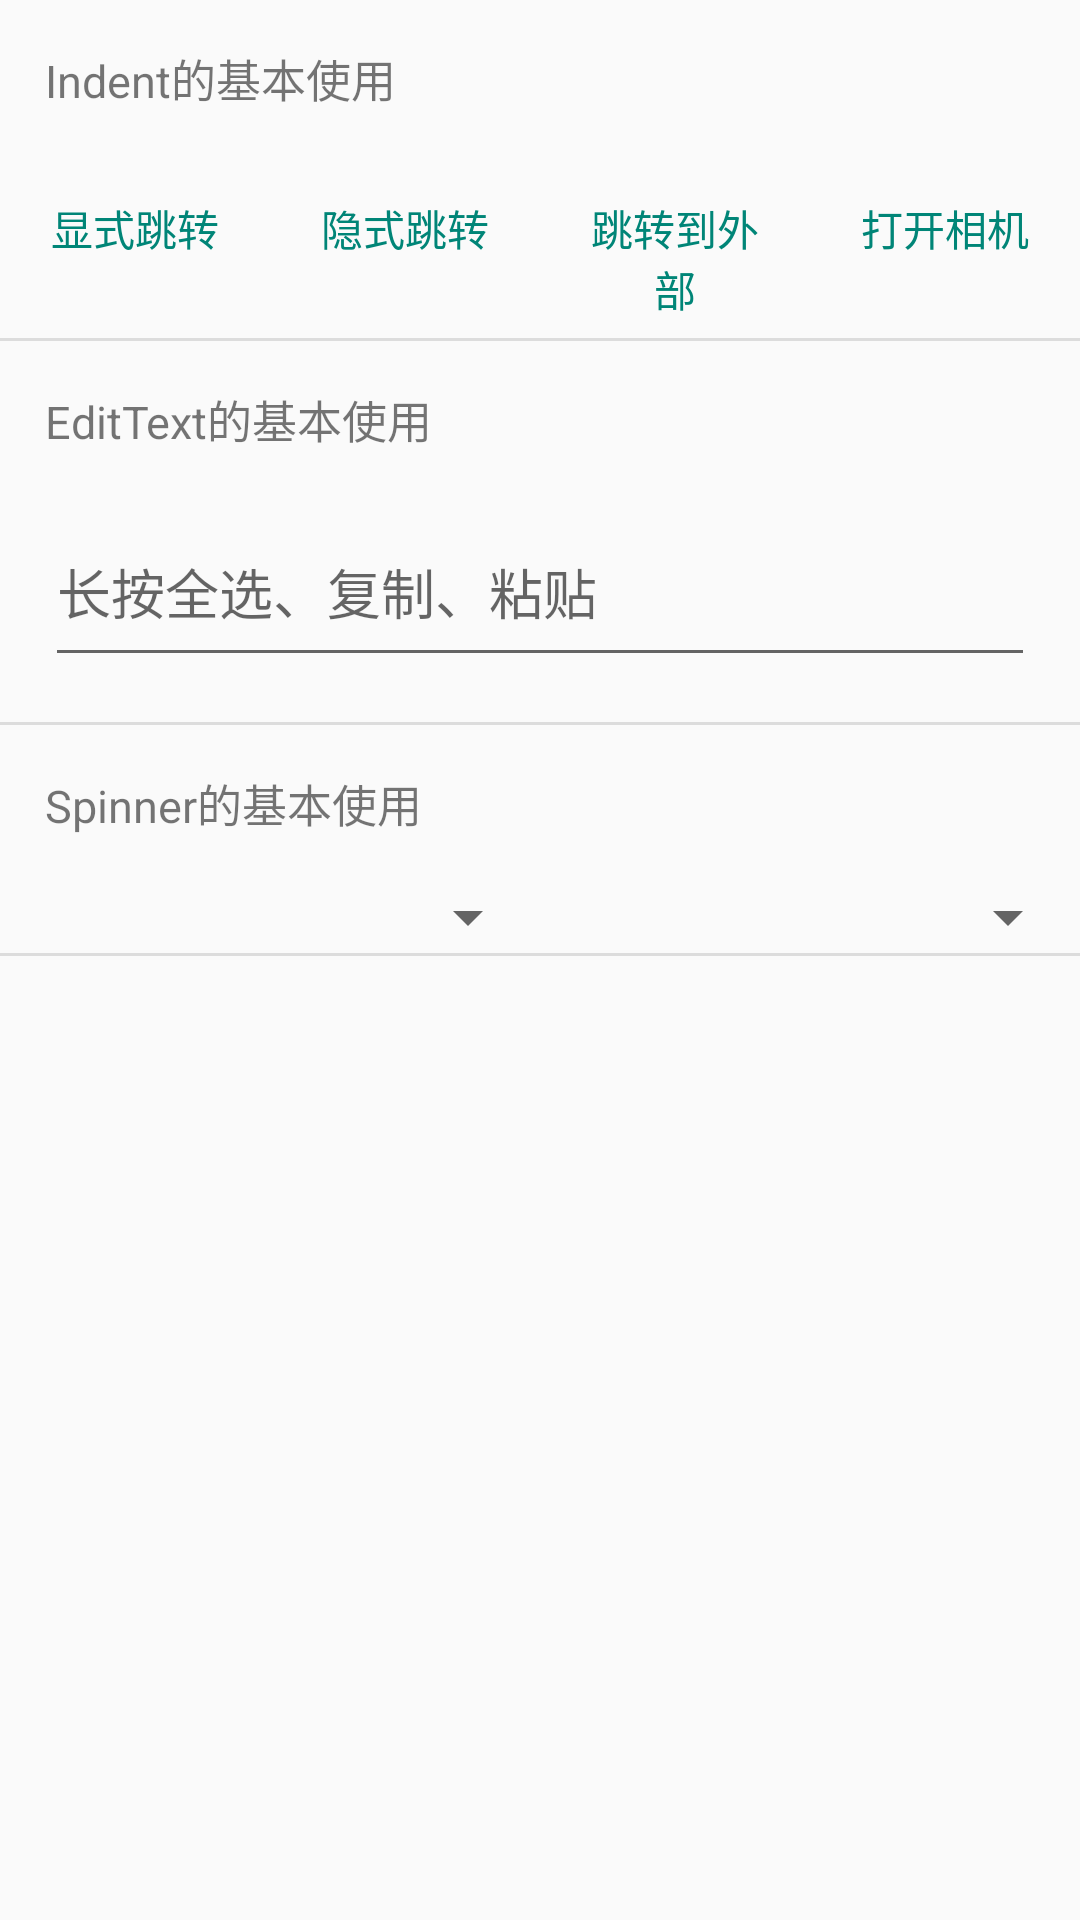

Write the Android layout XML for this screen, with the resource values it uses.
<!-- AndroidManifest.xml: application theme Theme.AppCompat.Light.NoActionBar -->
<!-- res/layout/fragment_main.xml -->
<?xml version="1.0" encoding="utf-8"?>

<ScrollView xmlns:android="http://schemas.android.com/apk/res/android"
    xmlns:tools="http://schemas.android.com/tools"
    android:layout_width="match_parent"
    android:layout_height="match_parent">
    <LinearLayout
        android:layout_width="match_parent"
        android:layout_height="wrap_content"
        tools:context=".view.fragments.MainFragment"
        android:orientation="vertical">

        <TextView
            android:layout_width="match_parent"
            android:layout_height="wrap_content"
            android:text="@string/tv_indent_demo_title"
            android:textSize="15sp"
            android:layout_margin="15dp"/>
        <LinearLayout
            android:layout_width="match_parent"
            android:layout_height="wrap_content"
            android:orientation="horizontal"
            android:weightSum="4">
            <Button
                android:id="@+id/btn_obvious_switch"
                style="?android:attr/buttonBarButtonStyle"
                android:layout_width="0dp"
                android:layout_height="wrap_content"
                android:layout_weight="1"
                android:text="@string/btn_obvious_switch_label" />

            <Button
                android:id="@+id/btn_implicit_switch"
                style="?android:attr/buttonBarButtonStyle"
                android:layout_width="0dp"
                android:layout_height="wrap_content"
                android:layout_weight="1"
                android:text="@string/btn_implicit_switch_label"/>

            <Button
                android:id="@+id/btn_switch_to_other_app_activity"
                style="?android:attr/buttonBarButtonStyle"
                android:layout_width="0dp"
                android:layout_height="wrap_content"
                android:layout_weight="1"
                android:text="@string/btn_switch_to_other_app_activity_label"/>
            <Button
                android:id="@+id/btn_switch_to_camera"
                style="?android:attr/buttonBarButtonStyle"
                android:layout_width="0dp"
                android:layout_height="wrap_content"
                android:layout_weight="1"
                android:text="@string/btn_switch_to_camera_label"/>
        </LinearLayout>

        <View
            android:layout_width="match_parent"
            android:layout_height="1dp"
            android:background="?android:attr/listDivider" />

        <TextView
            android:id="@+id/et_usage"
            android:layout_width="match_parent"
            android:layout_height="wrap_content"
            android:text="@string/edit_text_usage_title"
            android:textSize="15sp"
            android:layout_margin="15dp"/>
        <EditText
            android:id="@+id/edit_text"
            android:hint="@string/et_usage_hint"
            android:layout_width="match_parent"
            android:layout_height="60dp"
            android:inputType="text"
            android:layout_marginLeft="15dp"
            android:layout_marginRight="15dp"
            android:layout_marginBottom="15dp"/>

        <View
            android:layout_width="match_parent"
            android:layout_height="1dp"
            android:background="?android:attr/listDivider" />
        <TextView
            android:layout_width="match_parent"
            android:layout_height="wrap_content"
            android:layout_margin="15sp"
            android:text="@string/spinner_demo_title"
            android:textSize="15sp"/>
        <LinearLayout
            android:layout_width="match_parent"
            android:layout_height="wrap_content"
            android:weightSum="2">
            <Spinner
                android:id="@+id/single_line_spinner"
                android:layout_width="0dp"
                android:layout_height="wrap_content"
                android:layout_weight="1"/>
            <Spinner
                android:id="@+id/icon_spinner"
                android:layout_width="0dp"
                android:layout_height="wrap_content"
                android:layout_weight="1"/>
        </LinearLayout>

        <View
            android:layout_width="match_parent"
            android:layout_height="1dp"
            android:background="?android:attr/listDivider" />
    </LinearLayout>
</ScrollView>
<!-- resources referenced by this layout -->
<resources>
  <string name="btn_implicit_switch_label">隐式跳转</string>
  <string name="btn_obvious_switch_label">显式跳转</string>
  <string name="btn_switch_to_camera_label">打开相机</string>
  <string name="btn_switch_to_other_app_activity_label">跳转到外部</string>
  <string name="edit_text_usage_title">EditText的基本使用</string>
  <string name="et_usage_hint">长按全选、复制、粘贴</string>
  <string name="spinner_demo_title">Spinner的基本使用</string>
  <string name="tv_indent_demo_title">Indent的基本使用</string>
</resources>
